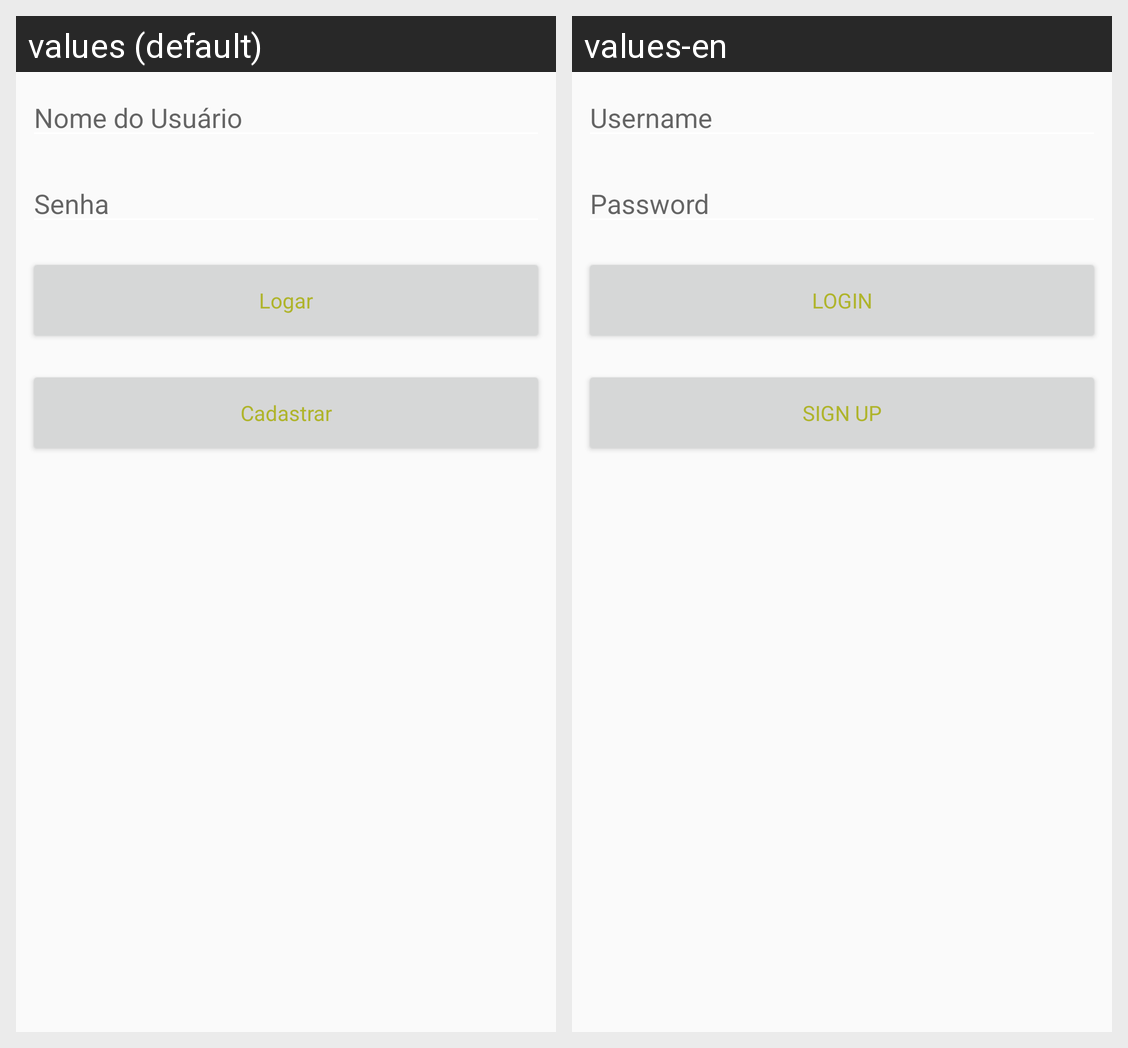

For this localized Android screen grid, give each drawn string resource with its value in every locale shown.
Android screen res/layout/activity_login.xml rendered under 2 locales, left to right: values (default), values-en. Device: Nexus 5 (rendered at 1080×1920; each locale shown at half size, 540×960, under a caption strip naming it); theme AppTheme.
Strings drawn on this screen, with the default value and each locale's value (text and hints the layout hard-codes, and strings that could not be matched under every locale, appear in the picture but are not listed):

Username
  values: Nome do Usuário
  values-en: Username

Password
  values: Senha
  values-en: Password

Login
  values: Logar
  values-en: LOGIN

SignUp
  values: Cadastrar
  values-en: SIGN UP
